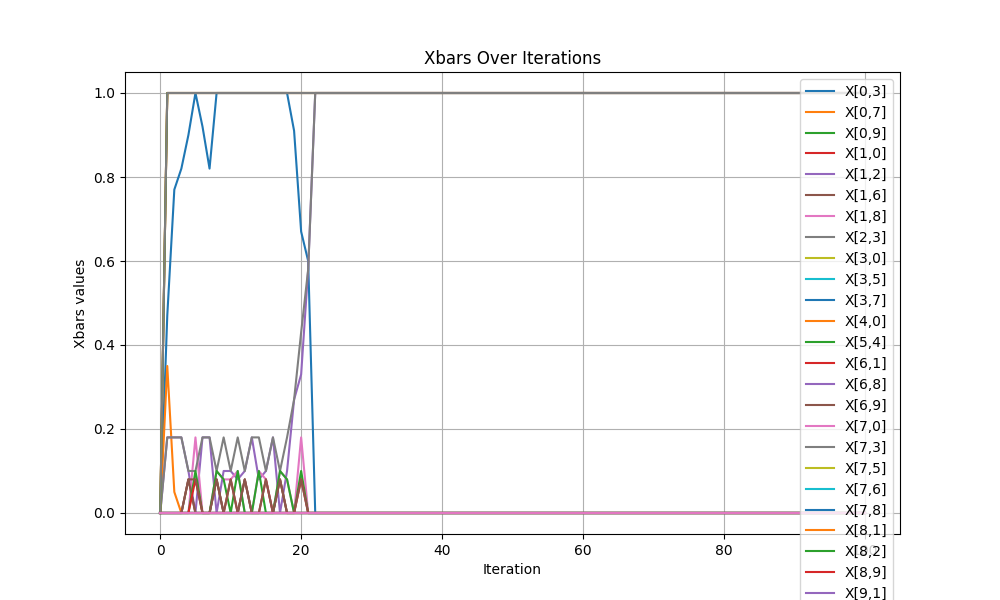

Values plotted in this chart, from the file beside it:
iteration, x[0,3], x[0,7], x[0,9], x[1,0], x[1,2], x[1,6], x[1,8], x[2,3], x[3,0], x[3,5], x[3,7], x[4,0], x[5,4], x[6,1], x[6,8], x[6,9], x[7,0], x[7,3], x[7,5], x[7,6], x[7,8], x[8,1], x[8,2]
0, 0.0, 0.0, 0.0, 0.0, 0.0, 0.0, 0.0, 0.0, 0.0, 0.0, 0.0, 0.0, 0.0, 0.0, 0.0, 0.0, 0.0, 0.0, 0.0, 0.0, 0.0, 0.0, 0.0
1, 0.47, 0.35, 0.0, 1, 0.18, 0.0, 0.0, 0.18, 0.0, 0.0, 0.0, 1, 1, 0.0, 0.0, 0.0, 0.0, 1, 0.0, 0.0, 0.0, 0.0, 0.0
2, 0.77, 0.05, 0.0, 1, 0.18, 0.0, 0.0, 0.18, 0.0, 0.0, 0.0, 1, 1, 0.0, 0.0, 0.0, 0.0, 1, 0.0, 0.0, 0.0, 0.0, 0.0
3, 0.82, 0.0, 0.0, 1, 0.18, 0.0, 0.0, 0.18, 0.0, 0.0, 0.0, 1, 1, 0.0, 0.0, 0.0, 0.0, 1, 0.0, 0.0, 0.0, 0.0, 0.0
4, 0.9, 0.0, 0.0, 1, 0.1, 0.08, 0.0, 0.1, 0.0, 0.0, 0.0, 1, 1, 0.0, 0.0, 0.08, 0.0, 1, 0.0, 0.0, 0.0, 0.0, 0.0
5, 1, 0.0, 0.0, 1, 0.0, 0.0, 0.18, 0.1, 0.0, 0.0, 0.0, 1, 1, 0.0, 0.0, 0.0, 0.0, 1, 0.0, 0.0, 0.0, 0.0, 0.1
6, 0.92, 0.0, 0.0, 1, 0.18, 0.0, 0.0, 0.18, 0.0, 0.0, 0.0, 1, 1, 0.0, 0.0, 0.0, 0.0, 1, 0.0, 0.0, 0.0, 0.0, 0.0
7, 0.82, 0.0, 0.0, 1, 0.18, 0.0, 0.0, 0.18, 0.0, 0.0, 0.0, 1, 1, 0.0, 0.0, 0.0, 0.0, 1, 0.0, 0.0, 0.0, 0.0, 0.0
8, 1, 0.0, 0.0, 1, 0.0, 0.08, 0.1, 0.1, 0.0, 0.0, 0.0, 1, 1, 0.0, 0.0, 0.08, 0.0, 1, 0.0, 0.0, 0.0, 0.0, 0.1
9, 1, 0.0, 0.0, 1, 0.1, 0.0, 0.08, 0.18, 0.0, 0.0, 0.0, 1, 1, 0.0, 0.0, 0.0, 0.0, 1, 0.0, 0.0, 0.0, 0.0, 0.08
10, 1, 0.0, 0.0, 1, 0.1, 0.0, 0.08, 0.1, 0.0, 0.0, 0.0, 1, 1, 0.0, 0.0, 0.0, 0.0, 1, 0.0, 0.0, 0.0, 0.0, 0.0
11, 1, 0.0, 0.0, 1, 0.08, 0.0, 0.1, 0.18, 0.0, 0.0, 0.0, 1, 1, 0.0, 0.0, 0.0, 0.0, 1, 0.0, 0.0, 0.0, 0.0, 0.1
12, 1, 0.0, 0.0, 1, 0.1, 0.08, 0.0, 0.1, 0.0, 0.0, 0.0, 1, 1, 0.0, 0.0, 0.08, 0.0, 1, 0.0, 0.0, 0.0, 0.0, 0.0
13, 1, 0.0, 0.0, 1, 0.18, 0.0, 0.0, 0.18, 0.0, 0.0, 0.0, 1, 1, 0.0, 0.0, 0.0, 0.0, 1, 0.0, 0.0, 0.0, 0.0, 0.0
14, 1, 0.0, 0.0, 1, 0.08, 0.0, 0.1, 0.18, 0.0, 0.0, 0.0, 1, 1, 0.0, 0.0, 0.0, 0.0, 1, 0.0, 0.0, 0.0, 0.0, 0.1
15, 1, 0.0, 0.0, 1, 0.1, 0.0, 0.08, 0.1, 0.0, 0.0, 0.0, 1, 1, 0.0, 0.0, 0.0, 0.0, 1, 0.0, 0.0, 0.0, 0.0, 0.0
16, 1, 0.0, 0.0, 1, 0.18, 0.0, 0.0, 0.18, 0.0, 0.0, 0.0, 1, 1, 0.0, 0.0, 0.0, 0.0, 1, 0.0, 0.0, 0.0, 0.0, 0.0
17, 1, 0.0, 0.0, 1, 0.0, 0.08, 0.1, 0.1, 0.0, 0.0, 0.0, 1, 1, 0.0, 0.0, 0.08, 0.0, 1, 0.0, 0.0, 0.0, 0.0, 0.1
18, 1, 0.0, 0.0, 1, 0.1, 0.0, 0.08, 0.18, 0.0, 0.0, 0.0, 1, 1, 0.0, 0.0, 0.0, 0.0, 1, 0.0, 0.0, 0.0, 0.0, 0.08
19, 0.91, 0.0, 0.0, 1, 0.27, 0.0, 0.0, 0.27, 0.0, 0.0, 0.0, 1, 1, 0.0, 0.0, 0.0, 0.0, 1, 0.0, 0.0, 0.0, 0.0, 0.0
20, 0.67, 0.0, 0.0, 1, 0.33, 0.0, 0.18, 0.43, 0.0, 0.0, 0.0, 1, 1, 0.0, 0.0, 0.0, 0.0, 1, 0.0, 0.0, 0.0, 0.0, 0.1
21, 0.6, 0.0, 0.0, 1, 0.58, 0.0, 0.0, 0.58, 0.0, 0.0, 0.0, 1, 1, 0.0, 0.0, 0.0, 0.0, 1, 0.0, 0.0, 0.0, 0.0, 0.0
22, 0.0, 0.0, 0.0, 1, 1, 0.0, 0.0, 1, 0.0, 0.0, 0.0, 1, 1, 0.0, 0.0, 0.0, 0.0, 1, 0.0, 0.0, 0.0, 0.0, 0.0
23, 0.0, 0.0, 0.0, 1, 1, 0.0, 0.0, 1, 0.0, 0.0, 0.0, 1, 1, 0.0, 0.0, 0.0, 0.0, 1, 0.0, 0.0, 0.0, 0.0, 0.0
24, 0.0, 0.0, 0.0, 1, 1, 0.0, 0.0, 1, 0.0, 0.0, 0.0, 1, 1, 0.0, 0.0, 0.0, 0.0, 1, 0.0, 0.0, 0.0, 0.0, 0.0
25, 0.0, 0.0, 0.0, 1, 1, 0.0, 0.0, 1, 0.0, 0.0, 0.0, 1, 1, 0.0, 0.0, 0.0, 0.0, 1, 0.0, 0.0, 0.0, 0.0, 0.0
26, 0.0, 0.0, 0.0, 1, 1, 0.0, 0.0, 1, 0.0, 0.0, 0.0, 1, 1, 0.0, 0.0, 0.0, 0.0, 1, 0.0, 0.0, 0.0, 0.0, 0.0
27, 0.0, 0.0, 0.0, 1, 1, 0.0, 0.0, 1, 0.0, 0.0, 0.0, 1, 1, 0.0, 0.0, 0.0, 0.0, 1, 0.0, 0.0, 0.0, 0.0, 0.0
28, 0.0, 0.0, 0.0, 1, 1, 0.0, 0.0, 1, 0.0, 0.0, 0.0, 1, 1, 0.0, 0.0, 0.0, 0.0, 1, 0.0, 0.0, 0.0, 0.0, 0.0
29, 0.0, 0.0, 0.0, 1, 1, 0.0, 0.0, 1, 0.0, 0.0, 0.0, 1, 1, 0.0, 0.0, 0.0, 0.0, 1, 0.0, 0.0, 0.0, 0.0, 0.0
30, 0.0, 0.0, 0.0, 1, 1, 0.0, 0.0, 1, 0.0, 0.0, 0.0, 1, 1, 0.0, 0.0, 0.0, 0.0, 1, 0.0, 0.0, 0.0, 0.0, 0.0
31, 0.0, 0.0, 0.0, 1, 1, 0.0, 0.0, 1, 0.0, 0.0, 0.0, 1, 1, 0.0, 0.0, 0.0, 0.0, 1, 0.0, 0.0, 0.0, 0.0, 0.0
32, 0.0, 0.0, 0.0, 1, 1, 0.0, 0.0, 1, 0.0, 0.0, 0.0, 1, 1, 0.0, 0.0, 0.0, 0.0, 1, 0.0, 0.0, 0.0, 0.0, 0.0
33, 0.0, 0.0, 0.0, 1, 1, 0.0, 0.0, 1, 0.0, 0.0, 0.0, 1, 1, 0.0, 0.0, 0.0, 0.0, 1, 0.0, 0.0, 0.0, 0.0, 0.0
34, 0.0, 0.0, 0.0, 1, 1, 0.0, 0.0, 1, 0.0, 0.0, 0.0, 1, 1, 0.0, 0.0, 0.0, 0.0, 1, 0.0, 0.0, 0.0, 0.0, 0.0
35, 0.0, 0.0, 0.0, 1, 1, 0.0, 0.0, 1, 0.0, 0.0, 0.0, 1, 1, 0.0, 0.0, 0.0, 0.0, 1, 0.0, 0.0, 0.0, 0.0, 0.0
36, 0.0, 0.0, 0.0, 1, 1, 0.0, 0.0, 1, 0.0, 0.0, 0.0, 1, 1, 0.0, 0.0, 0.0, 0.0, 1, 0.0, 0.0, 0.0, 0.0, 0.0
37, 0.0, 0.0, 0.0, 1, 1, 0.0, 0.0, 1, 0.0, 0.0, 0.0, 1, 1, 0.0, 0.0, 0.0, 0.0, 1, 0.0, 0.0, 0.0, 0.0, 0.0
38, 0.0, 0.0, 0.0, 1, 1, 0.0, 0.0, 1, 0.0, 0.0, 0.0, 1, 1, 0.0, 0.0, 0.0, 0.0, 1, 0.0, 0.0, 0.0, 0.0, 0.0
39, 0.0, 0.0, 0.0, 1, 1, 0.0, 0.0, 1, 0.0, 0.0, 0.0, 1, 1, 0.0, 0.0, 0.0, 0.0, 1, 0.0, 0.0, 0.0, 0.0, 0.0
40, 0.0, 0.0, 0.0, 1, 1, 0.0, 0.0, 1, 0.0, 0.0, 0.0, 1, 1, 0.0, 0.0, 0.0, 0.0, 1, 0.0, 0.0, 0.0, 0.0, 0.0
41, 0.0, 0.0, 0.0, 1, 1, 0.0, 0.0, 1, 0.0, 0.0, 0.0, 1, 1, 0.0, 0.0, 0.0, 0.0, 1, 0.0, 0.0, 0.0, 0.0, 0.0
42, 0.0, 0.0, 0.0, 1, 1, 0.0, 0.0, 1, 0.0, 0.0, 0.0, 1, 1, 0.0, 0.0, 0.0, 0.0, 1, 0.0, 0.0, 0.0, 0.0, 0.0
43, 0.0, 0.0, 0.0, 1, 1, 0.0, 0.0, 1, 0.0, 0.0, 0.0, 1, 1, 0.0, 0.0, 0.0, 0.0, 1, 0.0, 0.0, 0.0, 0.0, 0.0
44, 0.0, 0.0, 0.0, 1, 1, 0.0, 0.0, 1, 0.0, 0.0, 0.0, 1, 1, 0.0, 0.0, 0.0, 0.0, 1, 0.0, 0.0, 0.0, 0.0, 0.0
45, 0.0, 0.0, 0.0, 1, 1, 0.0, 0.0, 1, 0.0, 0.0, 0.0, 1, 1, 0.0, 0.0, 0.0, 0.0, 1, 0.0, 0.0, 0.0, 0.0, 0.0
46, 0.0, 0.0, 0.0, 1, 1, 0.0, 0.0, 1, 0.0, 0.0, 0.0, 1, 1, 0.0, 0.0, 0.0, 0.0, 1, 0.0, 0.0, 0.0, 0.0, 0.0
47, 0.0, 0.0, 0.0, 1, 1, 0.0, 0.0, 1, 0.0, 0.0, 0.0, 1, 1, 0.0, 0.0, 0.0, 0.0, 1, 0.0, 0.0, 0.0, 0.0, 0.0
48, 0.0, 0.0, 0.0, 1, 1, 0.0, 0.0, 1, 0.0, 0.0, 0.0, 1, 1, 0.0, 0.0, 0.0, 0.0, 1, 0.0, 0.0, 0.0, 0.0, 0.0
49, 0.0, 0.0, 0.0, 1, 1, 0.0, 0.0, 1, 0.0, 0.0, 0.0, 1, 1, 0.0, 0.0, 0.0, 0.0, 1, 0.0, 0.0, 0.0, 0.0, 0.0
50, 0.0, 0.0, 0.0, 1, 1, 0.0, 0.0, 1, 0.0, 0.0, 0.0, 1, 1, 0.0, 0.0, 0.0, 0.0, 1, 0.0, 0.0, 0.0, 0.0, 0.0
51, 0.0, 0.0, 0.0, 1, 1, 0.0, 0.0, 1, 0.0, 0.0, 0.0, 1, 1, 0.0, 0.0, 0.0, 0.0, 1, 0.0, 0.0, 0.0, 0.0, 0.0
52, 0.0, 0.0, 0.0, 1, 1, 0.0, 0.0, 1, 0.0, 0.0, 0.0, 1, 1, 0.0, 0.0, 0.0, 0.0, 1, 0.0, 0.0, 0.0, 0.0, 0.0
53, 0.0, 0.0, 0.0, 1, 1, 0.0, 0.0, 1, 0.0, 0.0, 0.0, 1, 1, 0.0, 0.0, 0.0, 0.0, 1, 0.0, 0.0, 0.0, 0.0, 0.0
54, 0.0, 0.0, 0.0, 1, 1, 0.0, 0.0, 1, 0.0, 0.0, 0.0, 1, 1, 0.0, 0.0, 0.0, 0.0, 1, 0.0, 0.0, 0.0, 0.0, 0.0
55, 0.0, 0.0, 0.0, 1, 1, 0.0, 0.0, 1, 0.0, 0.0, 0.0, 1, 1, 0.0, 0.0, 0.0, 0.0, 1, 0.0, 0.0, 0.0, 0.0, 0.0
56, 0.0, 0.0, 0.0, 1, 1, 0.0, 0.0, 1, 0.0, 0.0, 0.0, 1, 1, 0.0, 0.0, 0.0, 0.0, 1, 0.0, 0.0, 0.0, 0.0, 0.0
57, 0.0, 0.0, 0.0, 1, 1, 0.0, 0.0, 1, 0.0, 0.0, 0.0, 1, 1, 0.0, 0.0, 0.0, 0.0, 1, 0.0, 0.0, 0.0, 0.0, 0.0
58, 0.0, 0.0, 0.0, 1, 1, 0.0, 0.0, 1, 0.0, 0.0, 0.0, 1, 1, 0.0, 0.0, 0.0, 0.0, 1, 0.0, 0.0, 0.0, 0.0, 0.0
59, 0.0, 0.0, 0.0, 1, 1, 0.0, 0.0, 1, 0.0, 0.0, 0.0, 1, 1, 0.0, 0.0, 0.0, 0.0, 1, 0.0, 0.0, 0.0, 0.0, 0.0
... 41 more rows
